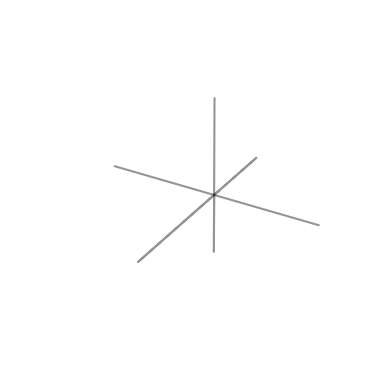

Write the Python code that produced this figure.
#-------------------------------------------
#IMPORTS
import matplotlib.pyplot as plt
from mpl_toolkits import mplot3d
import numpy as np
from matplotlib.animation import FuncAnimation

#-------------------------------------------
#FUNCTION   
T = np.linspace(-2,2,800) #X AXE: TEMPORAL
xAxe = T 

def signalFunction(n):
    #return (np.e**((1j*2*np.pi*n))*(np.e**(0*n)))
    return (np.e**((1j*2*np.pi*n)+(np.pi*1j*1/2)))*(np.e**(-1*n))

signal = signalFunction(T)
yAxe = signal.real #Y AXE: REAL
zAxe = signal.imag#Z AXE: IMAG

#-------------------------------------------
#PLOT

fig = plt.figure()
ax = fig.add_subplot(111, projection='3d')

#ax.plot(xAxe, yAxe, -1, color="#3d5b59")
#ax.plot(xAxe, -1, zAxe, color="#5b3d3d")
#ax.plot(xAxe, yAxe, zAxe, color="#000000") #COMPLETE PLOT OF THE SIGNAL

ax.plot(0, 0, zAxe, color="#0000006A")
ax.plot(0, yAxe, 0, color="#0000006A")
ax.plot(xAxe, 0, 0, color="#0000006A") #PLOT OF AXES

ax.set_xlabel('t (s)')
ax.set_ylabel('Real')
ax.set_zlabel('Imaginario') #LABELS

ax.grid(False)
#ax.minorticks_on()
#ax.grid(True, which='major', color='lightgray', linestyle='-', linewidth=1)
#ax.grid(True, which='minor', color='lightgray', linestyle='-', linewidth=0.4)

ax.set_axis_off()

ax.set_xlim(np.min(xAxe), np.max(xAxe))
ax.set_ylim(np.min(yAxe), np.max(yAxe))
ax.set_zlim(np.min(zAxe), np.max(zAxe)) #AXES LIMITS

#-------------------------------------------

linha3D, = ax.plot([], [], [], color="#181313FF", lw=2)
linha2Dreal, = ax.plot([], [], [], color="#3d5b59", lw=2,linestyle='--')
linha2Dimag, = ax.plot([], [], [], color="#5b3d3d", lw=2,linestyle='--') #LINE ANIMATIONS

N = len(T)
total_frames = 2 * N

def update(frame):
    if frame < N:
        # desenha até o índice `frame` (0 .. frame-1)
        linha3D.set_data([], [])     # X = tempo, Y = parte real
        linha3D.set_3d_properties(0)          # Z = parte imaginária

        linha2Dreal.set_data(xAxe[:frame], yAxe[:frame])
        linha2Dreal.set_3d_properties(0) 

        linha2Dimag.set_data(xAxe[:frame], np.zeros_like(T[:frame]))
        linha2Dimag.set_3d_properties(zAxe[:frame]) 

        #ax.view_init(elev=30, azim=frame * 0.5)

    else:
        idx = frame - N
        #desenha até o índice `frame` (0 .. frame-1)
        linha3D.set_data(xAxe[:idx], yAxe[:idx])     # X = tempo, Y = parte real
        linha3D.set_3d_properties(zAxe[:idx])          # Z = parte imaginária

        linha2Dreal.set_data(xAxe, yAxe)
        linha2Dreal.set_3d_properties(0) 

        linha2Dimag.set_data(xAxe, np.zeros_like(T))
        linha2Dimag.set_3d_properties(zAxe) 

        #ax.view_init(elev=30, azim=frame * 0.5)

    return linha3D, linha2Dreal, linha2Dimag

ani = FuncAnimation(fig, update, frames=total_frames, interval=15, blit=False, repeat=False)

plt.show()